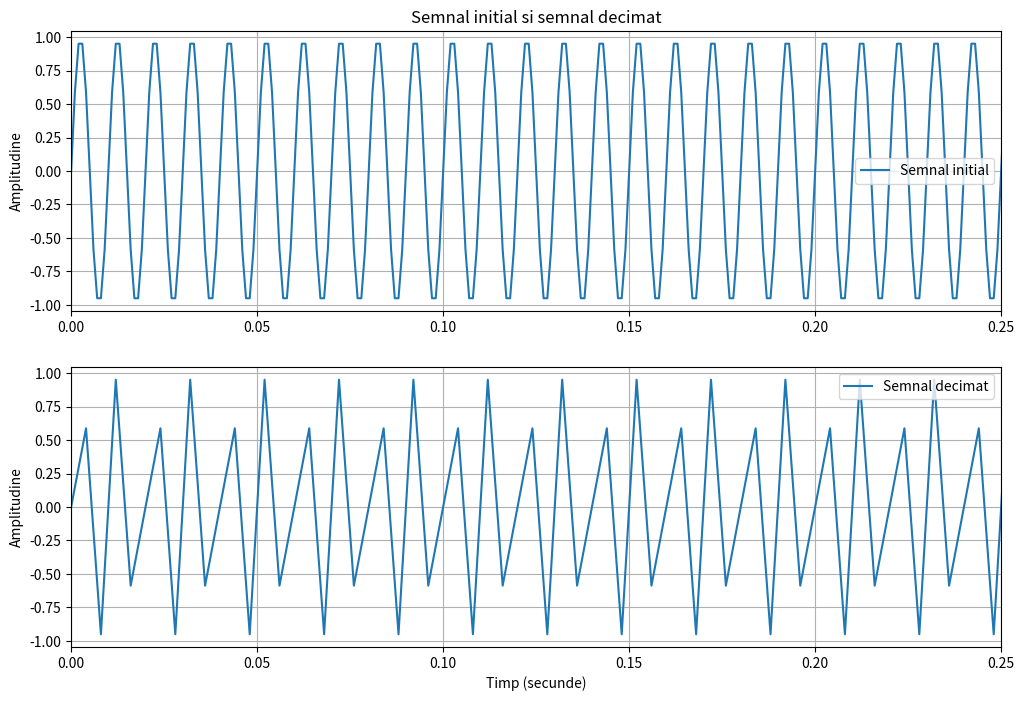
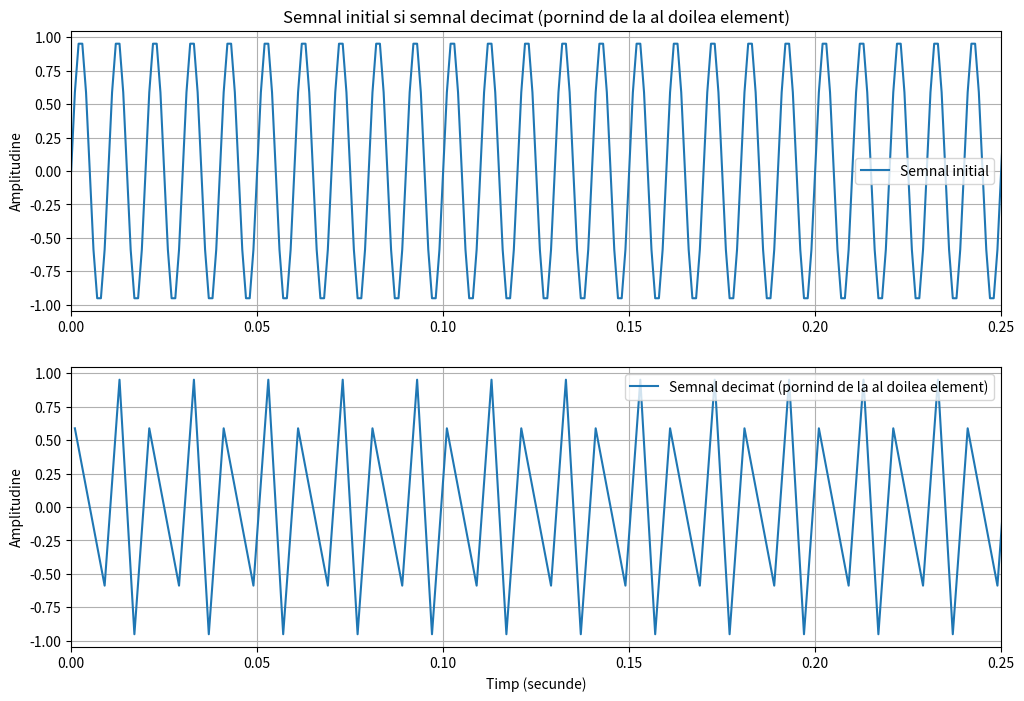

Recreate these plots in Python, in order.
import numpy as np
import matplotlib.pyplot as plt

# Parametrii semnalului
fs_initial = 1000  # Frecventa de esantionare initială (Hz)
T_initial = 1 / fs_initial  # Perioada de esantionare initială
# Vector de timp initial pentru 1 secundă
t_initial = np.arange(0, 1, T_initial)

# Generarea semnalului sinusoidal cu frecventa de esantionare initială
f = 100  # Frecventa semnalului sinusoidal (Hz)
signal = np.sin(2 * np.pi * f * t_initial)

# Decimarea semnalului la 1/4 din frecventa initială (pastrand doar al 4-lea element din vector)
signal_decimated = signal[::4]
t_decimated = t_initial[::4]

plt.figure(figsize=(12, 8))

plt.subplot(2, 1, 1)
plt.plot(t_initial, signal, label='Semnal initial')
plt.title('Semnal initial si semnal decimat')
plt.ylabel('Amplitudine')
plt.grid(True)
plt.legend()
plt.xlim(0, 0.25)  # Afisez doar primele 250 ms

plt.subplot(2, 1, 2)
plt.plot(t_decimated, signal_decimated, label='Semnal decimat')
plt.xlabel('Timp (secunde)')
plt.ylabel('Amplitudine')
plt.grid(True)
plt.legend()
plt.xlim(0, 0.25)  # Afisez doar primele 250 ms

# Observatie: Semnalul decimat are o frecventa redusa și o perioada mai mare decat semnalul initial

# plt.show()

# Decimarea semnalului la 1/4 din frecvența initială (pornind de la al doilea element)
signal_decimated_b = signal[1::4]
t_decimated_b = t_initial[1::4]

plt.figure(figsize=(12, 8))

plt.subplot(2, 1, 1)
plt.plot(t_initial, signal, label='Semnal initial')
plt.title('Semnal initial si semnal decimat (pornind de la al doilea element)')
plt.ylabel('Amplitudine')
plt.grid(True)
plt.legend()
plt.xlim(0, 0.25)  # Afisez doar primele 250 ms

plt.subplot(2, 1, 2)
plt.plot(t_decimated_b, signal_decimated_b,
         label='Semnal decimat (pornind de la al doilea element)')
plt.xlabel('Timp (secunde)')
plt.ylabel('Amplitudine')
plt.grid(True)
plt.legend()
plt.xlim(0, 0.25)  # Afisez doar primele 250 ms

plt.show()

# Observatie: Semnalul decimat este identic cu cel anterior, dar incepe cu o perioada intarziata
